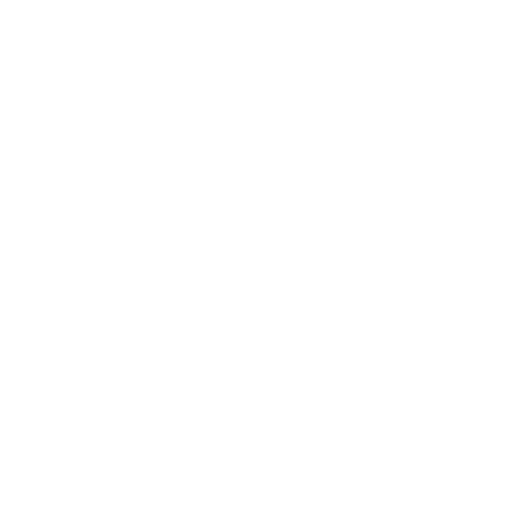
t = 0.00 s
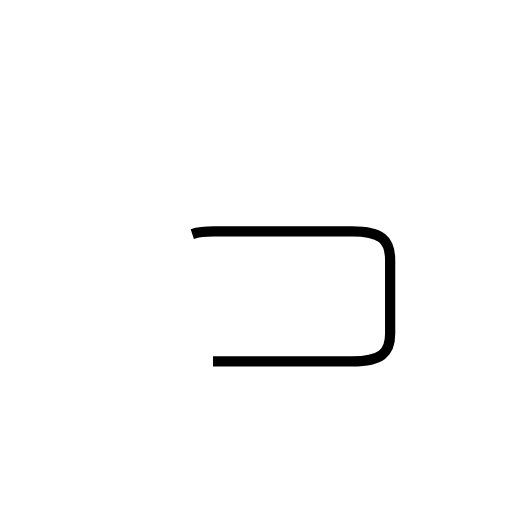
t = 1.41 s
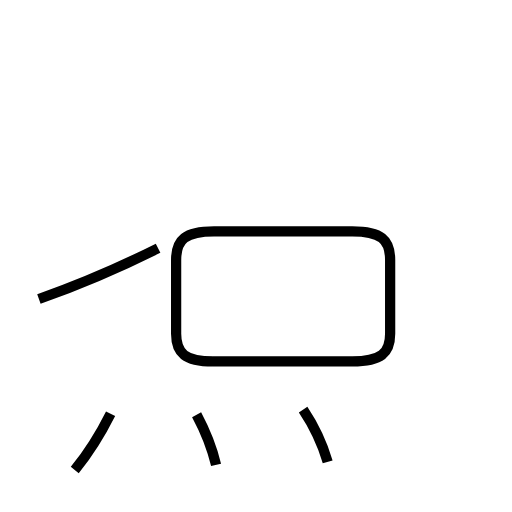
t = 2.79 s
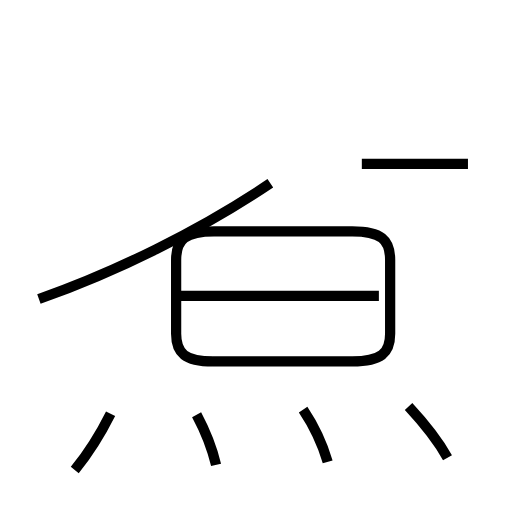
t = 4.25 s
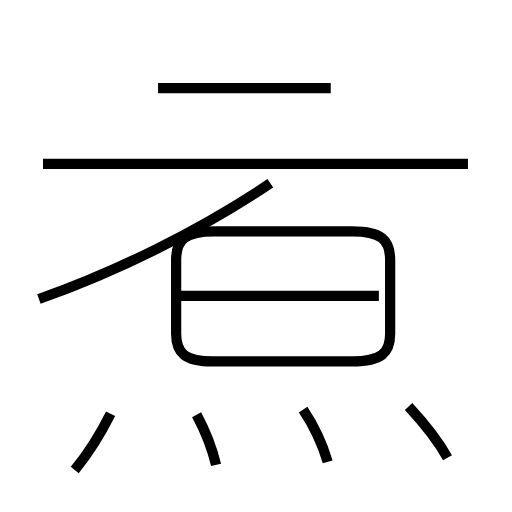
t = 5.69 s
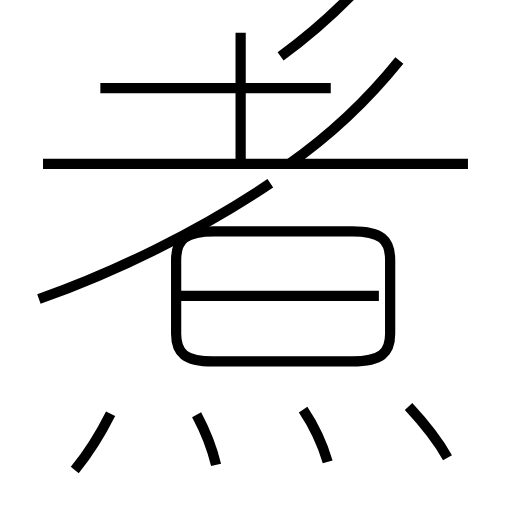
t = 7.13 s

The animated SVG that drew these frames (rendered in a browser with its animation timeline set to each time). Animation: 12 SMIL elements (animate=12); one cycle of 7.13 s.

<?xml version='1.0' encoding='utf-8'?>
<svg viewBox="0.0 -6.0 50.0 50.0" version="1.1" xmlns="http://www.w3.org/2000/svg"><rect x="-1000" y="-1000" width="2000" height="2000" stroke="white" fill="white" /><g style="fill:none;stroke:#000000;stroke-width:1"><path d="M 20.8 -8.7 L 34.4 -8.7 C 37.2 -8.7 38.1 -9.5 38.1 -11.4 L 38.1 -18.6 C 38.1 -20.6 37.2 -21.4 34.4 -21.4 L 20.9 -21.4 C 18.1 -21.4 17.2 -20.6 17.2 -18.6 L 17.2 -11.4 C 17.2 -9.5 18.1 -8.7 20.8 -8.7 Z " transform="translate(0.0 38.0)" stroke-dasharray="62.84795335923252" stroke-dashoffset="62.84795335923252"><animate attributeName="stroke-dashoffset" from="62.84795335923252" to="0" dur="1.8854386007769754s" begin="0s" fill="freeze" /></path><path d="M 7.3 1.9 C 8.6 0.3 9.8 -1.6 10.8 -3.6 " transform="translate(0.0 38.0)" stroke-dasharray="6.531879155789584" stroke-dashoffset="6.531879155789584"><animate attributeName="stroke-dashoffset" from="6.531879155789584" to="0" dur="0.1959563746736875s" begin="1.8854386007769754s" fill="freeze" /></path><path d="M 21.1 1.4 C 20.6 -0.7 20.0 -2.0 19.2 -3.5 " transform="translate(0.0 38.0)" stroke-dasharray="5.27262340197521" stroke-dashoffset="5.27262340197521"><animate attributeName="stroke-dashoffset" from="5.27262340197521" to="0" dur="0.1581787020592563s" begin="2.081394975450663s" fill="freeze" /></path><path d="M 32.0 1.1 C 31.5 -0.6 30.6 -2.5 29.6 -4.0 " transform="translate(0.0 38.0)" stroke-dasharray="5.65613252923025" stroke-dashoffset="5.65613252923025"><animate attributeName="stroke-dashoffset" from="5.65613252923025" to="0" dur="0.1696839758769075s" begin="2.2395736775099193s" fill="freeze" /></path><path d="M 3.8 -14.8 C 11.2 -17.4 19.4 -21.4 26.4 -26.1 " transform="translate(0.0 38.0)" stroke-dasharray="25.331345543632807" stroke-dashoffset="25.331345543632807"><animate attributeName="stroke-dashoffset" from="25.331345543632807" to="0" dur="0.7599403663089842s" begin="2.4092576533868266s" fill="freeze" /></path><path d="M 37.0 -15.1 L 17.6 -15.1 " transform="translate(0.0 38.0)" stroke-dasharray="19.4" stroke-dashoffset="19.4"><animate attributeName="stroke-dashoffset" from="19.4" to="0" dur="0.582s" begin="3.169198019695811s" fill="freeze" /></path><path d="M 43.7 0.7 C 42.7 -1.1 41.2 -2.9 39.9 -4.3 " transform="translate(0.0 38.0)" stroke-dasharray="6.2945706360341065" stroke-dashoffset="6.2945706360341065"><animate attributeName="stroke-dashoffset" from="6.2945706360341065" to="0" dur="0.18883711908102319s" begin="3.751198019695811s" fill="freeze" /></path><path d="M 45.7 -28.0 L 4.2 -28.0 " transform="translate(0.0 38.0)" stroke-dasharray="41.5" stroke-dashoffset="41.5"><animate attributeName="stroke-dashoffset" from="41.5" to="0" dur="1.2449999999999999s" begin="3.940035138776834s" fill="freeze" /></path><path d="M 32.3 -35.4 L 9.8 -35.4 " transform="translate(0.0 38.0)" stroke-dasharray="22.499999999999996" stroke-dashoffset="22.499999999999996"><animate attributeName="stroke-dashoffset" from="22.499999999999996" to="0" dur="0.6749999999999998s" begin="5.185035138776834s" fill="freeze" /></path><path d="M 23.5 -28.1 L 23.5 -40.8 " transform="translate(0.0 38.0)" stroke-dasharray="12.699999999999996" stroke-dashoffset="12.699999999999996"><animate attributeName="stroke-dashoffset" from="12.699999999999996" to="0" dur="0.38099999999999984s" begin="5.8600351387768335s" fill="freeze" /></path><path d="M 27.4 -38.5 C 31.4 -41.4 35.0 -44.9 38.0 -48.6 " transform="translate(0.0 38.0)" stroke-dasharray="14.682781874371699" stroke-dashoffset="14.682781874371699"><animate attributeName="stroke-dashoffset" from="14.682781874371699" to="0" dur="0.4404834562311509s" begin="6.241035138776834s" fill="freeze" /></path><path d="M 28.1 -27.9 C 32.4 -30.9 36.1 -34.5 39.0 -38.1" transform="translate(0.0 38.0)" stroke-dasharray="14.977334273727905" stroke-dashoffset="14.977334273727905"><animate attributeName="stroke-dashoffset" from="14.977334273727905" to="0" dur="0.44932002821183714s" begin="6.681518595007985s" fill="freeze" /></path></g></svg>
